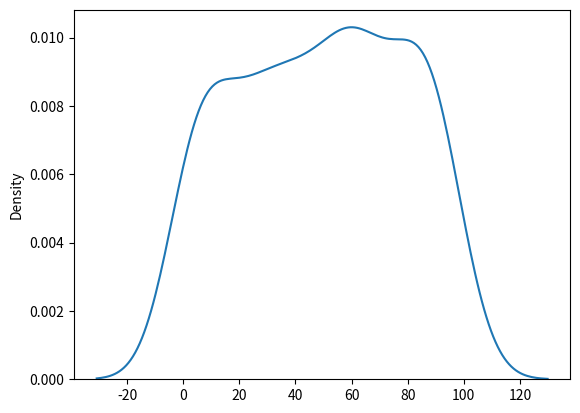

Python code for this plot:
import matplotlib.pyplot as plt

import seaborn as sns

import numpy as np

import pandas as pd

np.random.seed(42)
age = np.random.randint(0,100,200)

df = pd.DataFrame(age, columns=['age'])
print(df.head())

# sns.rugplot(x='age', data=df)
# plt.show()

# sns.displot(data=df, bins=5)
# plt.tight_layout()

sns.kdeplot(x=age, data=df)
plt.show()
